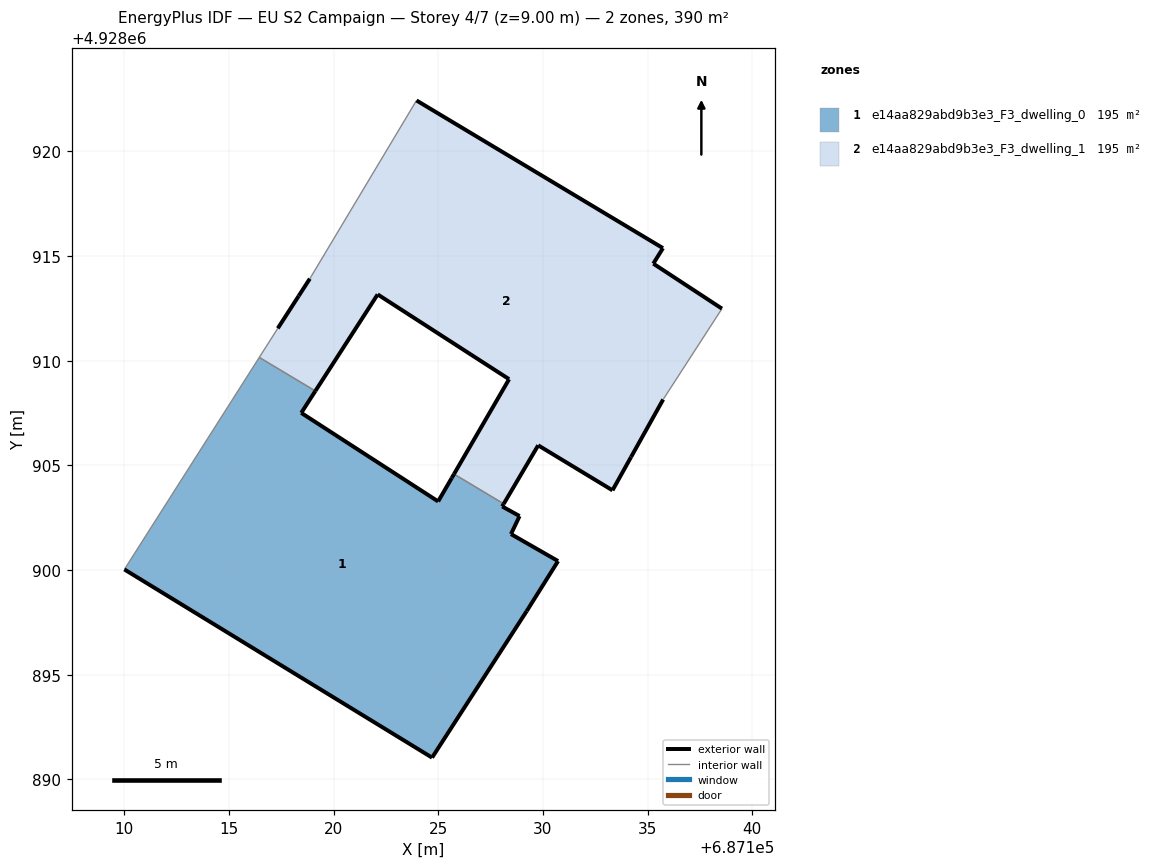
=== STOREY PLAN SPEC (per zone: floor XY polygon, exterior-wall plan segments, windows/doors) ===
zone 1: e14aa829abd9b3e3_F3_dwelling_0  (195.1 m²)
  floor: (687124.70, 4928891.04) (687129.22, 4928898.04) (687130.72, 4928900.43) (687128.47, 4928901.72) (687128.88, 4928902.58) (687128.05, 4928903.04) (687128.13, 4928903.16) (687125.75, 4928904.59) (687125.65, 4928904.40) (687124.99, 4928903.28) (687118.45, 4928907.51) (687119.13, 4928908.55) (687116.45, 4928910.16) (687110.00, 4928900.03)
  exterior wall: (687128.47, 4928901.72) – (687130.72, 4928900.43)  [2.6 m]
  exterior wall: (687130.72, 4928900.43) – (687129.22, 4928898.04)  [2.8 m]
  exterior wall: (687129.22, 4928898.04) – (687124.70, 4928891.04)  [8.3 m]
  exterior wall: (687124.70, 4928891.04) – (687110.01, 4928900.03)  [17.2 m]
  exterior wall: (687119.13, 4928908.55) – (687118.45, 4928907.51)  [1.2 m]
  exterior wall: (687118.45, 4928907.51) – (687124.99, 4928903.28)  [7.8 m]
  exterior wall: (687124.99, 4928903.28) – (687125.65, 4928904.40)  [1.3 m]
  exterior wall: (687125.65, 4928904.40) – (687125.75, 4928904.59)  [0.2 m]
  exterior wall: (687128.13, 4928903.16) – (687128.06, 4928903.04)  [0.1 m]
  exterior wall: (687128.06, 4928903.04) – (687128.89, 4928902.58)  [0.9 m]
  exterior wall: (687128.89, 4928902.58) – (687128.47, 4928901.72)  [1.0 m]
  interior walls: 3
zone 2: e14aa829abd9b3e3_F3_dwelling_1  (195.1 m²)
  floor: (687134.21, 4928905.40) (687135.74, 4928908.15) (687138.55, 4928912.49) (687135.27, 4928914.64) (687135.74, 4928915.38) (687123.96, 4928922.43) (687118.86, 4928913.92) (687118.33, 4928913.10) (687117.33, 4928911.55) (687116.45, 4928910.16) (687119.13, 4928908.55) (687122.10, 4928913.17) (687128.38, 4928909.12) (687125.75, 4928904.59) (687128.13, 4928903.16) (687129.77, 4928905.96) (687133.32, 4928903.81)
  exterior wall: (687135.74, 4928908.15) – (687134.21, 4928905.40)  [3.1 m]
  exterior wall: (687134.21, 4928905.40) – (687133.32, 4928903.81)  [1.8 m]
  exterior wall: (687133.32, 4928903.81) – (687129.78, 4928905.96)  [4.2 m]
  exterior wall: (687129.78, 4928905.96) – (687128.13, 4928903.16)  [3.2 m]
  exterior wall: (687125.75, 4928904.59) – (687128.39, 4928909.12)  [5.2 m]
  exterior wall: (687128.39, 4928909.12) – (687122.10, 4928913.17)  [7.5 m]
  exterior wall: (687122.10, 4928913.17) – (687119.13, 4928908.55)  [5.5 m]
  exterior wall: (687117.33, 4928911.55) – (687118.33, 4928913.10)  [1.8 m]
  exterior wall: (687118.33, 4928913.10) – (687118.86, 4928913.92)  [1.0 m]
  exterior wall: (687123.96, 4928922.43) – (687135.74, 4928915.38)  [13.7 m]
  exterior wall: (687135.74, 4928915.38) – (687135.28, 4928914.64)  [0.9 m]
  exterior wall: (687135.28, 4928914.64) – (687138.56, 4928912.49)  [3.9 m]
  interior walls: 5

=== DERIVED (storey summary) ===
Building: EU S2 Campaign
Storey: 4 of 7  (floor level z = 9.00 m)
Storey gross floor area: 390.1 m²
Zones on this storey: 2
  - e14aa829abd9b3e3_F3_dwelling_0: floor 195.1 m²; exterior wall 43.6 m (130.7 m²); WWR 0.0%
  - e14aa829abd9b3e3_F3_dwelling_1: floor 195.1 m²; exterior wall 51.9 m (155.7 m²); WWR 0.0%
Zone adjacency (shared interzone walls):
  - e14aa829abd9b3e3_F3_dwelling_0 ↔ e14aa829abd9b3e3_F3_dwelling_1